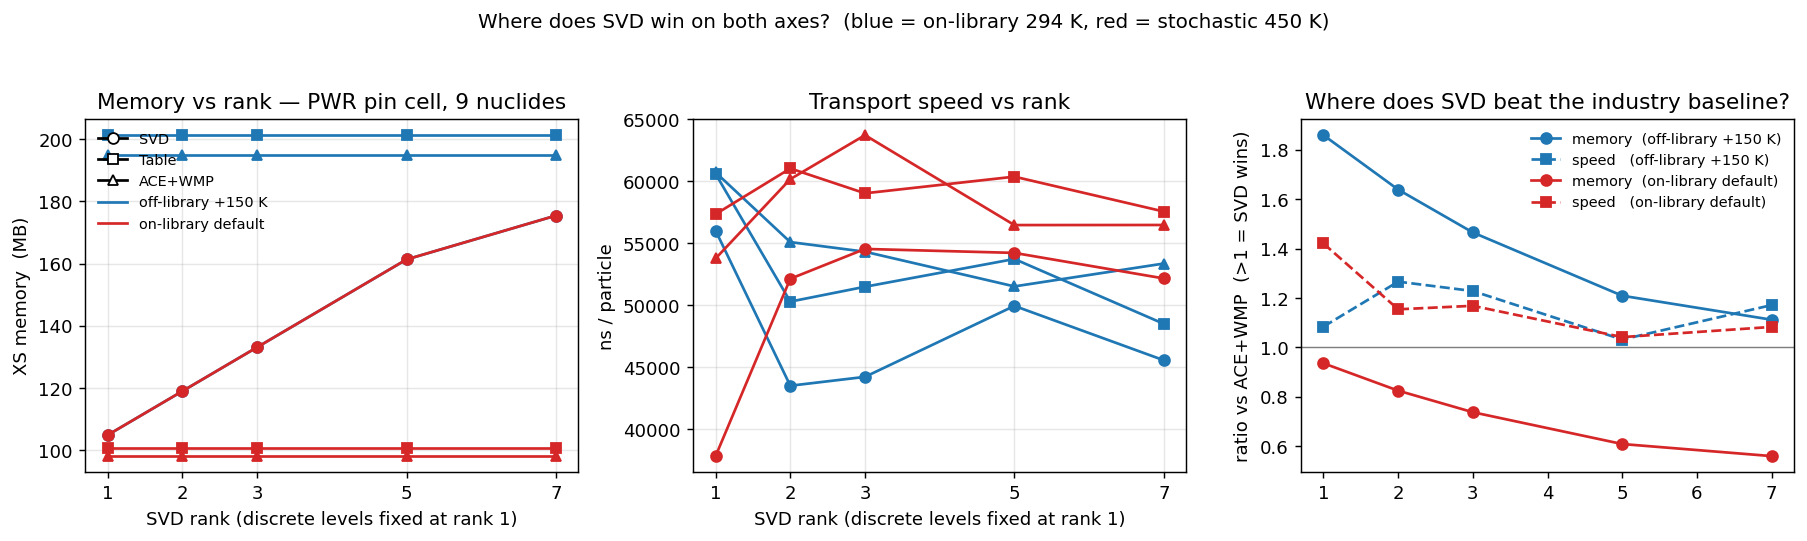

The table this chart was drawn from, first rows:
scenario, provider, rank, k_eff, ns_per_p, mem_kb
on-library default, SVD, 1, 0.7734, 37855, 107390
on-library default, Table, 1, 1.33, 57365, 103064
on-library default, ACE+WMP, 1, 1.33, 53789, 100442
on-library default, SVD, 2, 1.233, 52154, 121840
on-library default, Table, 2, 1.33, 61050, 103064
on-library default, ACE+WMP, 2, 1.33, 60186, 100442
on-library default, SVD, 3, 1.139, 54558, 136290
on-library default, Table, 3, 1.33, 59045, 103064
on-library default, ACE+WMP, 3, 1.33, 63734, 100442
on-library default, SVD, 5, 1.14, 54240, 165191
on-library default, Table, 5, 1.33, 60386, 103064
on-library default, ACE+WMP, 5, 1.33, 56483, 100442
on-library default, SVD, 7, 1.144, 52180, 179642
on-library default, Table, 7, 1.33, 57575, 103064
on-library default, ACE+WMP, 7, 1.33, 56490, 100442
off-library +150 K, SVD, 1, 1.358, 56034, 107390
off-library +150 K, Table, 1, 1.326, 60609, 206128
off-library +150 K, ACE+WMP, 1, 1.324, 60729, 199730
off-library +150 K, SVD, 2, 1.215, 43528, 121840
off-library +150 K, Table, 2, 1.319, 50311, 206128
off-library +150 K, ACE+WMP, 2, 1.331, 55110, 199730
off-library +150 K, SVD, 3, 1.134, 44243, 136290
off-library +150 K, Table, 3, 1.32, 51509, 206128
off-library +150 K, ACE+WMP, 3, 1.327, 54333, 199730
off-library +150 K, SVD, 5, 1.131, 49966, 165191
off-library +150 K, Table, 5, 1.326, 53748, 206128
off-library +150 K, ACE+WMP, 5, 1.329, 51538, 199730
off-library +150 K, SVD, 7, 1.139, 45583, 179642
off-library +150 K, Table, 7, 1.318, 48521, 206128
off-library +150 K, ACE+WMP, 7, 1.33, 53381, 199730
